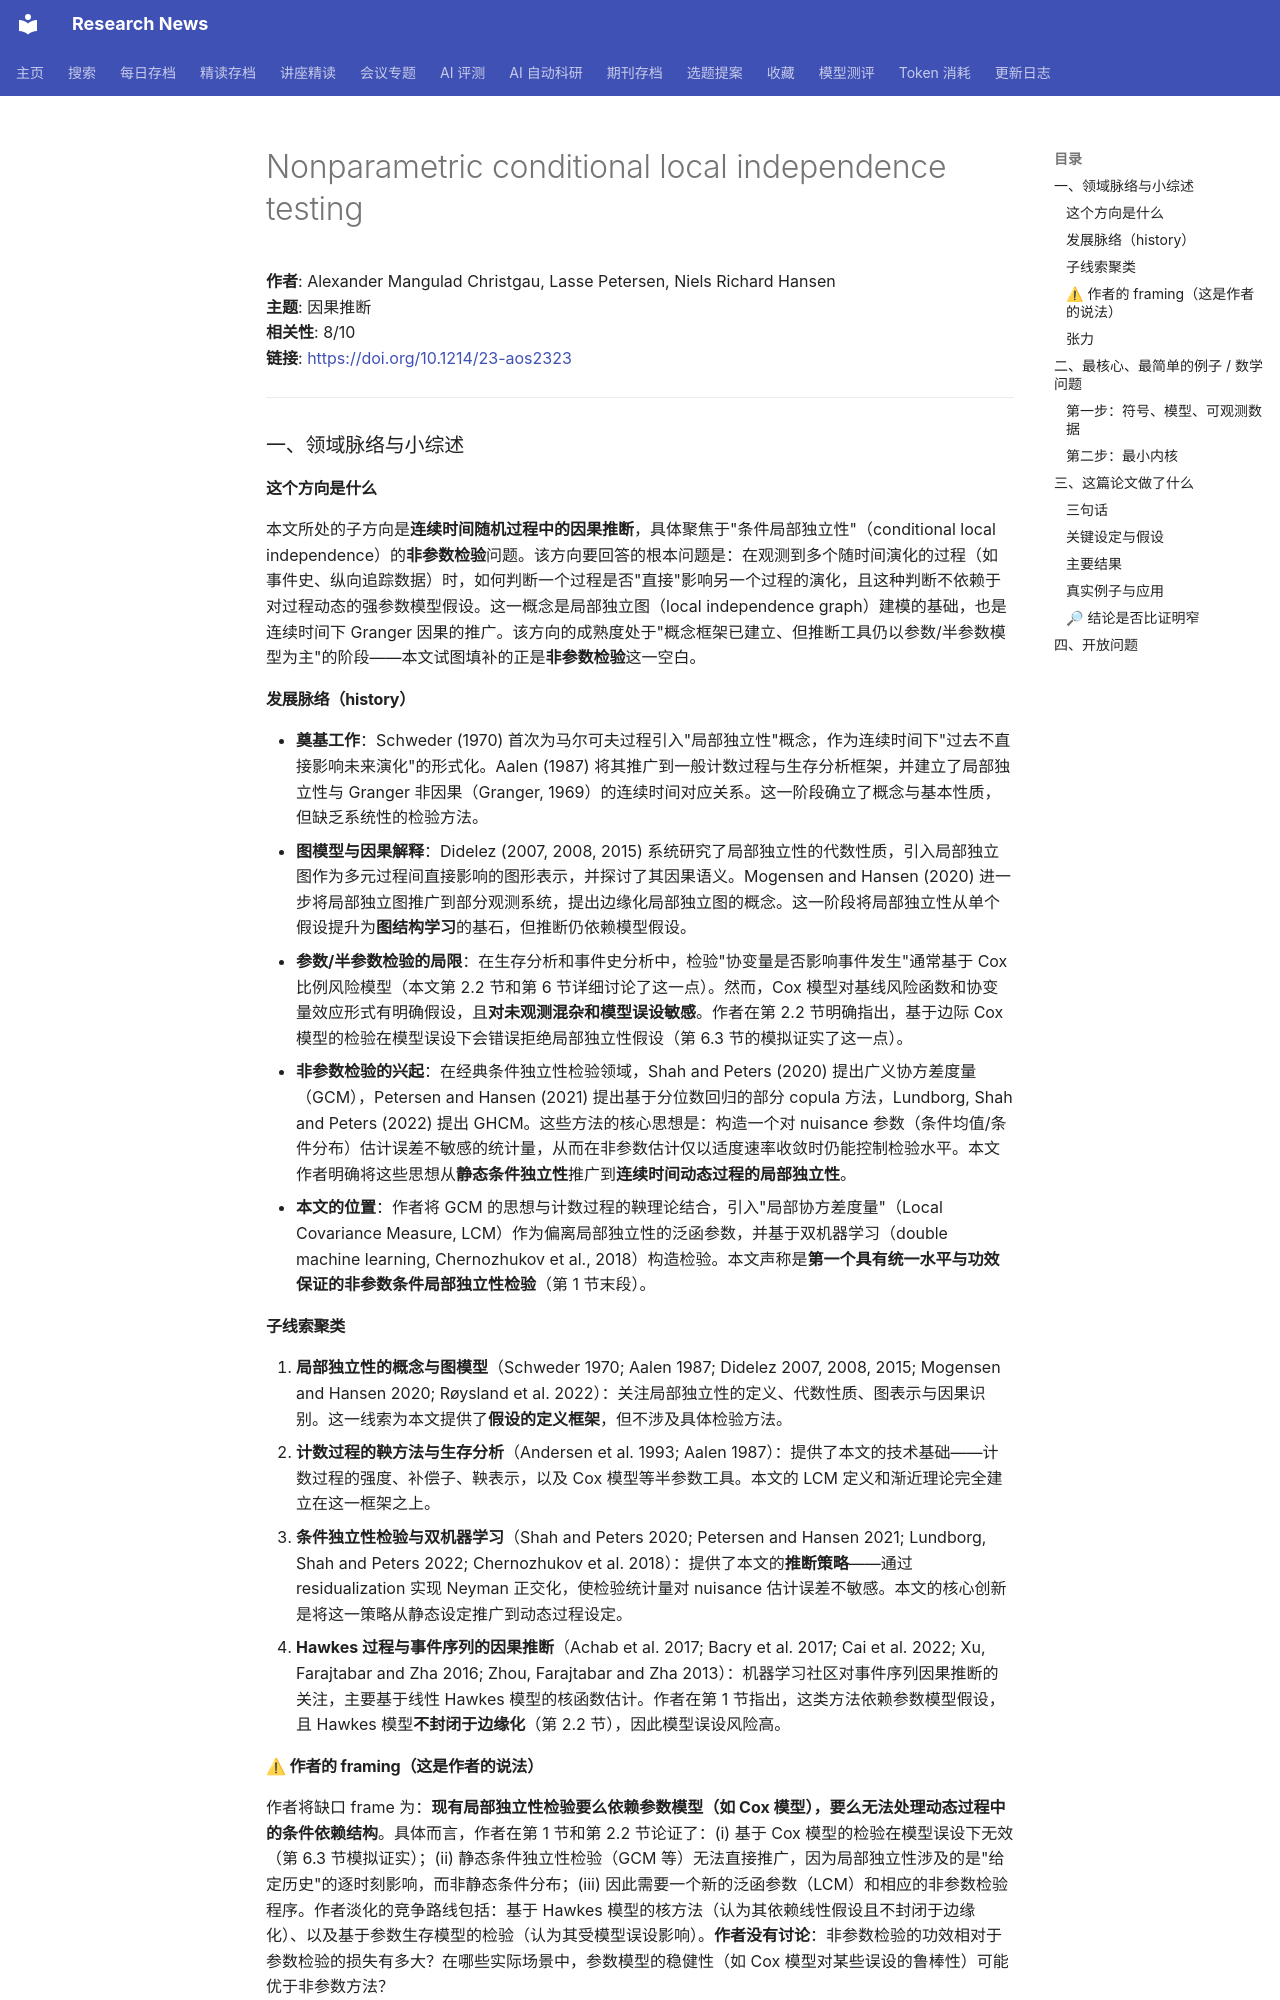

repository: cxy0714/research-news · page: deep_reads/2026-07-04-10.1214_23-aos2323/index.html · generator: mkdocs

# Nonparametric conditional local independence testing

**作者**: Alexander Mangulad Christgau, Lasse Petersen, Niels Richard Hansen  
**主题**: 因果推断  
**相关性**: 8/10  
**链接**: <https://doi.org/10.1214/23-aos2323>

---

### 一、领域脉络与小综述

#### 这个方向是什么

本文所处的子方向是**连续时间随机过程中的因果推断**，具体聚焦于"条件局部独立性"（conditional local independence）的**非参数检验**问题。该方向要回答的根本问题是：在观测到多个随时间演化的过程（如事件史、纵向追踪数据）时，如何判断一个过程是否"直接"影响另一个过程的演化，且这种判断不依赖于对过程动态的强参数模型假设。这一概念是局部独立图（local independence graph）建模的基础，也是连续时间下 Granger 因果的推广。该方向的成熟度处于"概念框架已建立、但推断工具仍以参数/半参数模型为主"的阶段——本文试图填补的正是**非参数检验**这一空白。

#### 发展脉络（history）

- **奠基工作**：Schweder (1970) 首次为马尔可夫过程引入"局部独立性"概念，作为连续时间下"过去不直接影响未来演化"的形式化。Aalen (1987) 将其推广到一般计数过程与生存分析框架，并建立了局部独立性与 Granger 非因果（Granger, 1969）的连续时间对应关系。这一阶段确立了概念与基本性质，但缺乏系统性的检验方法。
- **图模型与因果解释**：Didelez (2007, 2008, 2015) 系统研究了局部独立性的代数性质，引入局部独立图作为多元过程间直接影响的图形表示，并探讨了其因果语义。Mogensen and Hansen (2020) 进一步将局部独立图推广到部分观测系统，提出边缘化局部独立图的概念。这一阶段将局部独立性从单个假设提升为**图结构学习**的基石，但推断仍依赖模型假设。
- **参数/半参数检验的局限**：在生存分析和事件史分析中，检验"协变量是否影响事件发生"通常基于 Cox 比例风险模型（本文第 2.2 节和第 6 节详细讨论了这一点）。然而，Cox 模型对基线风险函数和协变量效应形式有明确假设，且**对未观测混杂和模型误设敏感**。作者在第 2.2 节明确指出，基于边际 Cox 模型的检验在模型误设下会错误拒绝局部独立性假设（第 6.3 节的模拟证实了这一点）。
- **非参数检验的兴起**：在经典条件独立性检验领域，Shah and Peters (2020) 提出广义协方差度量（GCM），Petersen and Hansen (2021) 提出基于分位数回归的部分 copula 方法，Lundborg, Shah and Peters (2022) 提出 GHCM。这些方法的核心思想是：构造一个对 nuisance 参数（条件均值/条件分布）估计误差不敏感的统计量，从而在非参数估计仅以适度速率收敛时仍能控制检验水平。本文作者明确将这些思想从**静态条件独立性**推广到**连续时间动态过程的局部独立性**。
- **本文的位置**：作者将 GCM 的思想与计数过程的鞅理论结合，引入"局部协方差度量"（Local Covariance Measure, LCM）作为偏离局部独立性的泛函参数，并基于双机器学习（double machine learning, Chernozhukov et al., 2018）构造检验。本文声称是**第一个具有统一水平与功效保证的非参数条件局部独立性检验**（第 1 节末段）。

#### 子线索聚类

1. **局部独立性的概念与图模型**（Schweder 1970; Aalen 1987; Didelez 2007, 2008, 2015; Mogensen and Hansen 2020; Røysland et al. 2022）：关注局部独立性的定义、代数性质、图表示与因果识别。这一线索为本文提供了**假设的定义框架**，但不涉及具体检验方法。
2. **计数过程的鞅方法与生存分析**（Andersen et al. 1993; Aalen 1987）：提供了本文的技术基础——计数过程的强度、补偿子、鞅表示，以及 Cox 模型等半参数工具。本文的 LCM 定义和渐近理论完全建立在这一框架之上。
3. **条件独立性检验与双机器学习**（Shah and Peters 2020; Petersen and Hansen 2021; Lundborg, Shah and Peters 2022; Chernozhukov et al. 2018）：提供了本文的**推断策略**——通过 residualization 实现 Neyman 正交化，使检验统计量对 nuisance 估计误差不敏感。本文的核心创新是将这一策略从静态设定推广到动态过程设定。
4. **Hawkes 过程与事件序列的因果推断**（Achab et al. 2017; Bacry et al. 2017; Cai et al. 2022; Xu, Farajtabar and Zha 2016; Zhou, Farajtabar and Zha 2013）：机器学习社区对事件序列因果推断的关注，主要基于线性 Hawkes 模型的核函数估计。作者在第 1 节指出，这类方法依赖参数模型假设，且 Hawkes 模型**不封闭于边缘化**（第 2.2 节），因此模型误设风险高。

#### ⚠ 作者的 framing（这是作者的说法）

作者将缺口 frame 为：**现有局部独立性检验要么依赖参数模型（如 Cox 模型），要么无法处理动态过程中的条件依赖结构**。具体而言，作者在第 1 节和第 2.2 节论证了：(i) 基于 Cox 模型的检验在模型误设下无效（第 6.3 节模拟证实）；(ii) 静态条件独立性检验（GCM 等）无法直接推广，因为局部独立性涉及的是"给定历史"的逐时刻影响，而非静态条件分布；(iii) 因此需要一个新的泛函参数（LCM）和相应的非参数检验程序。作者淡化的竞争路线包括：基于 Hawkes 模型的核方法（认为其依赖线性假设且不封闭于边缘化）、以及基于参数生存模型的检验（认为其受模型误设影响）。**作者没有讨论**：非参数检验的功效相对于参数检验的损失有多大？在哪些实际场景中，参数模型的稳健性（如 Cox 模型对某些误设的鲁棒性）可能优于非参数方法？
